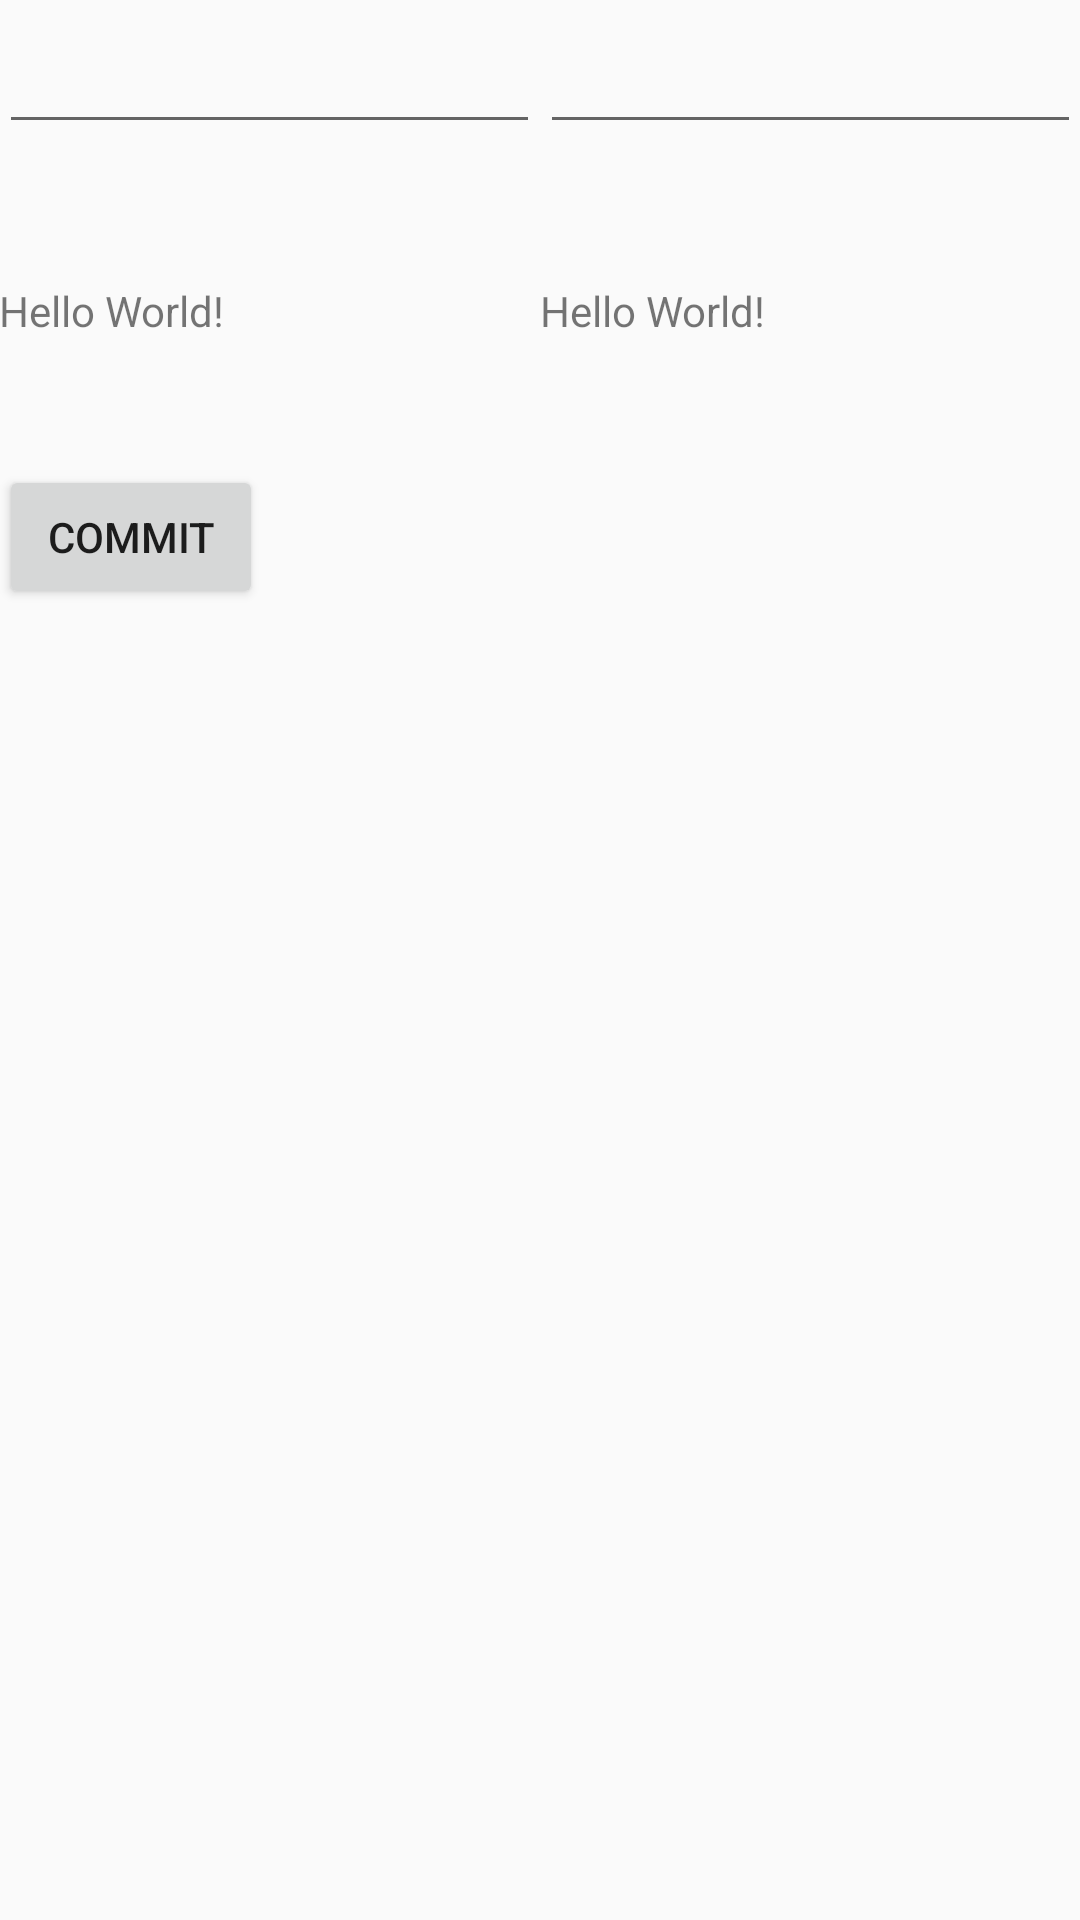

Reconstruct the res/layout file that produces this screen, plus the resources it refers to.
<!-- AndroidManifest.xml: application theme AppTheme -->
<!-- res/layout/fragment_edit_with_rx.xml -->
<?xml version="1.0" encoding="utf-8"?>
<RelativeLayout xmlns:android="http://schemas.android.com/apk/res/android"
    android:id="@+id/activity_main"
    android:layout_width="match_parent"
    android:layout_height="match_parent"
    android:orientation="vertical"
    android:paddingBottom="@dimen/activity_vertical_margin"
    android:paddingLeft="@dimen/activity_horizontal_margin"
    android:paddingRight="@dimen/activity_horizontal_margin"
    android:paddingTop="@dimen/activity_vertical_margin">

    <EditText
        android:id="@+id/edittext1"
        android:layout_width="match_parent"
        android:layout_height="48dp"
        android:layout_toLeftOf="@+id/space1"
        android:maxLines="1" />

    <Space
        android:id="@+id/space1"
        android:layout_width="0dp"
        android:layout_height="0dp"
        android:layout_centerHorizontal="true" />

    <EditText
        android:id="@+id/edittext2"
        android:layout_width="match_parent"
        android:layout_height="48dp"
        android:layout_toRightOf="@id/space1"
        android:maxLines="1" />

    <TextView
        android:id="@+id/textview1"
        android:layout_width="wrap_content"
        android:layout_height="wrap_content"
        android:layout_alignLeft="@id/edittext1"
        android:layout_below="@+id/edittext1"
        android:layout_marginTop="46dp"
        android:text="Hello World!" />

    <TextView
        android:id="@+id/textview2"
        android:layout_width="wrap_content"
        android:layout_height="wrap_content"
        android:layout_alignLeft="@id/edittext2"
        android:layout_below="@+id/edittext2"
        android:layout_marginTop="46dp"
        android:text="Hello World!" />

    <Button
        android:id="@+id/button"
        android:layout_width="wrap_content"
        android:layout_height="48dp"
        android:layout_alignParentLeft="true"
        android:layout_alignParentStart="true"
        android:layout_below="@+id/textview1"
        android:layout_marginTop="42dp"
        android:text="Commit" />


</RelativeLayout>
<!-- resources referenced by this layout -->
<resources>
  <style name="AppTheme" parent="Theme.AppCompat.Light.DarkActionBar">
          
          <item name="colorPrimary">@color/colorPrimary</item>
          <item name="colorPrimaryDark">@color/colorPrimaryDark</item>
          <item name="colorAccent">@color/colorAccent</item>
      </style>
  <color name="colorPrimary">#3F51B5</color>
  <color name="colorPrimaryDark">#303F9F</color>
  <color name="colorAccent">#FFD444</color>
</resources>
